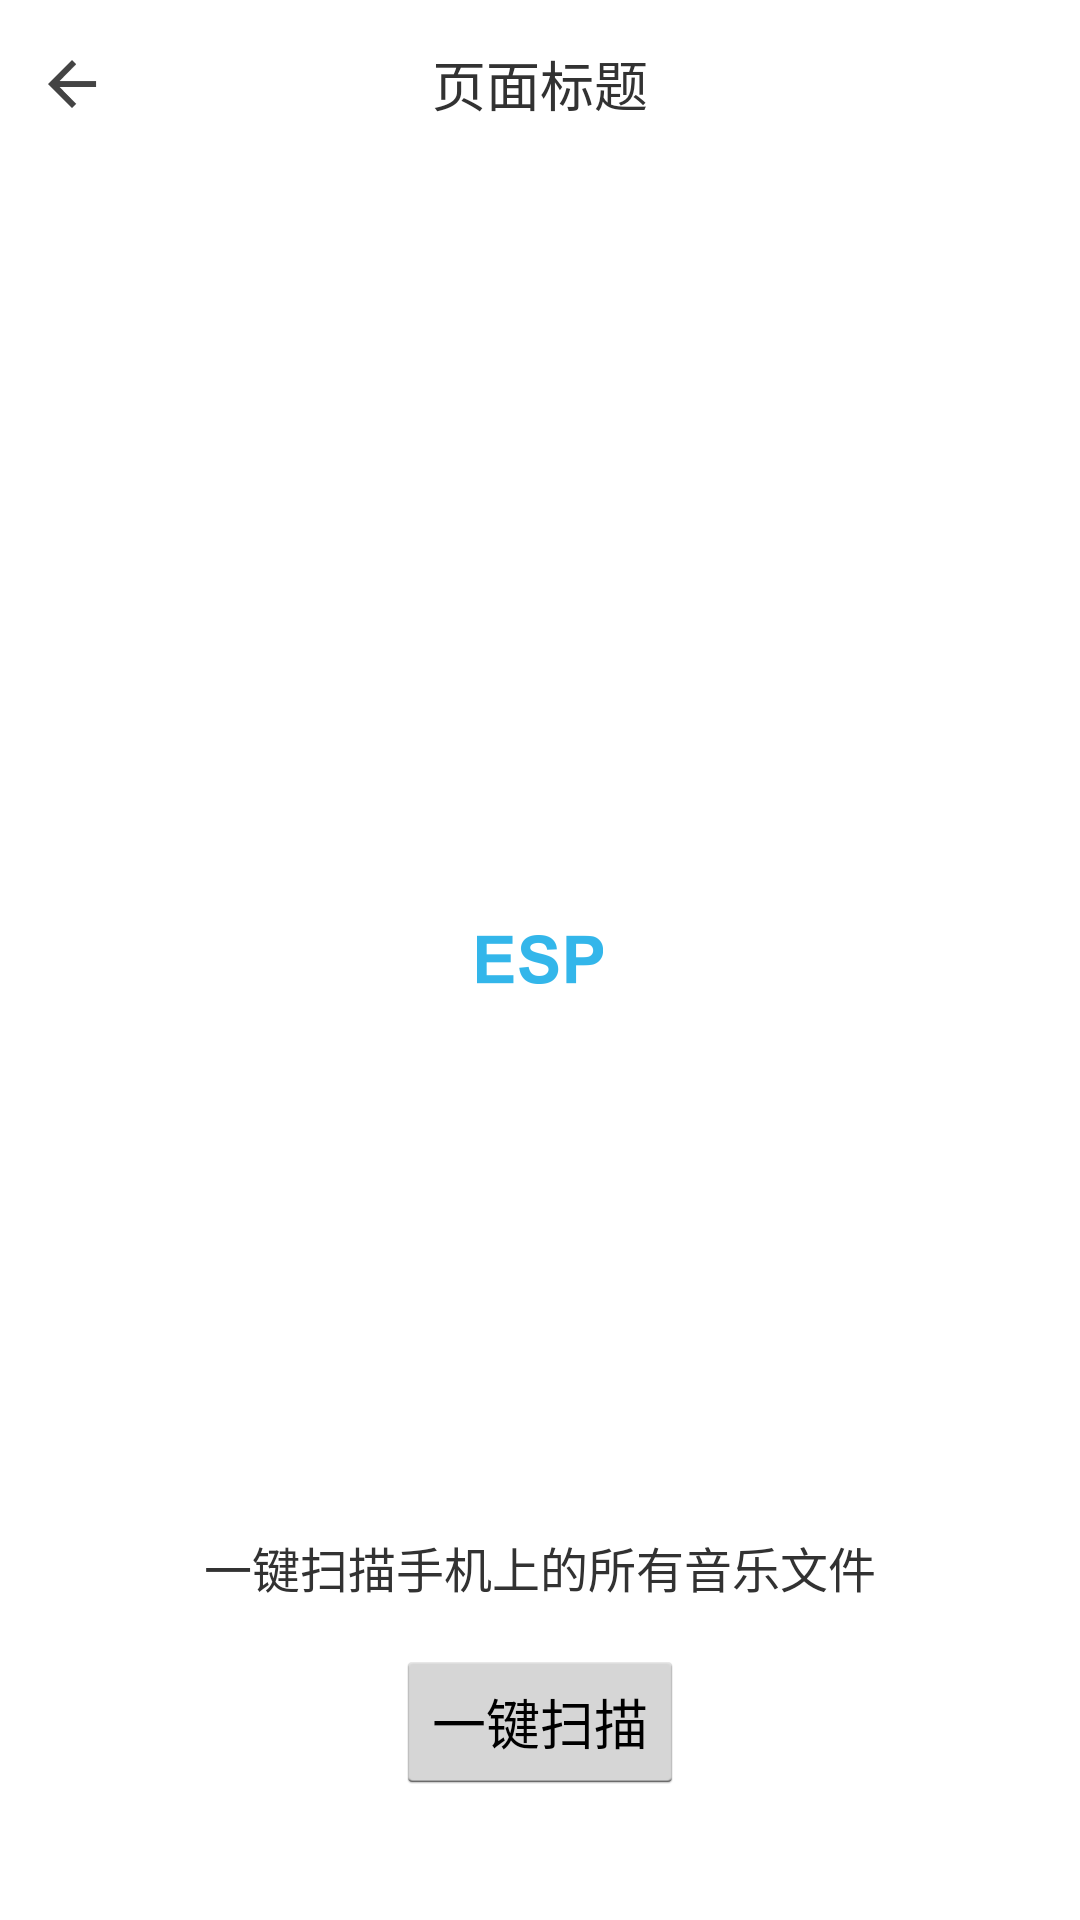

Write the Android layout XML for this screen, with the resource values it uses.
<!-- AndroidManifest.xml: application theme AppTheme -->
<!-- res/layout/activity_music_scanner.xml -->
<?xml version="1.0" encoding="utf-8"?>
<RelativeLayout xmlns:android="http://schemas.android.com/apk/res/android"
    android:layout_width="match_parent"
    android:layout_height="match_parent" >

    <include
        android:id="@+id/nav_bar"
        android:layout_width="match_parent"
        android:layout_height="56dp"
        android:layout_alignParentTop="true"
        layout="@layout/layout_navigation_bar" />

    <ImageView
        android:layout_width="wrap_content"
        android:layout_height="wrap_content"
        android:layout_centerInParent="true"
        android:src="@drawable/ic_launcher" />

    <Button
        android:id="@+id/btn_one_key_scan"
        android:layout_width="wrap_content"
        android:layout_height="wrap_content"
        android:layout_alignParentBottom="true"
        android:layout_centerHorizontal="true"
        android:layout_marginBottom="42dp"
        android:text="一键扫描" />

    <TextView
        android:id="@+id/tv_scanner_path"
        android:layout_width="wrap_content"
        android:layout_height="wrap_content"
        android:layout_above="@id/btn_one_key_scan"
        android:layout_centerHorizontal="true"
        android:layout_marginBottom="16dp"
        android:text="一键扫描手机上的所有音乐文件"
        android:textSize="16dp" />

    
</RelativeLayout>
<!-- res/layout/layout_navigation_bar.xml (included above) -->
<?xml version="1.0" encoding="utf-8"?>
<RelativeLayout xmlns:android="http://schemas.android.com/apk/res/android"
    android:layout_width="match_parent"
    android:layout_height="56dp"
    android:background="@android:color/white" >

    <TextView
        android:id="@+id/btn_nav_back"
        android:layout_width="wrap_content"
        android:layout_height="wrap_content"
        android:layout_centerVertical="true"
        android:layout_marginLeft="12dp"
        android:drawableLeft="@drawable/ic_arrow_back"
        android:drawablePadding="6dp"
        android:gravity="center"
        android:textSize="16dp" />

    <TextView
        android:id="@+id/tv_nav_title"
        android:layout_width="wrap_content"
        android:layout_height="wrap_content"
        android:layout_centerInParent="true"
        android:text="页面标题"
        android:textSize="18dp" />

    <TextView
        android:id="@+id/btn_nav_more"
        android:layout_width="wrap_content"
        android:layout_height="wrap_content"
        android:layout_alignParentRight="true"
        android:layout_centerVertical="true"
        android:layout_marginRight="12dp"
        android:visibility="gone"
        android:drawableLeft="@drawable/ic_more_options" />

</RelativeLayout>
<!-- resources referenced by this layout -->
<resources>
  <!-- drawable ic_arrow_back: png bitmap (drawable-xxhdpi, 320 bytes) -->
  <!-- drawable ic_launcher: png bitmap (drawable-hdpi, 1061 bytes) -->
  <!-- drawable ic_more_options: png bitmap (drawable-xxhdpi, 279 bytes) -->
  <style name="AppTheme" parent="AppBaseTheme">
          
      </style>
  <style name="AppBaseTheme" parent="@android:style/Theme.Holo.Light.NoActionBar">
          
      </style>
</resources>
